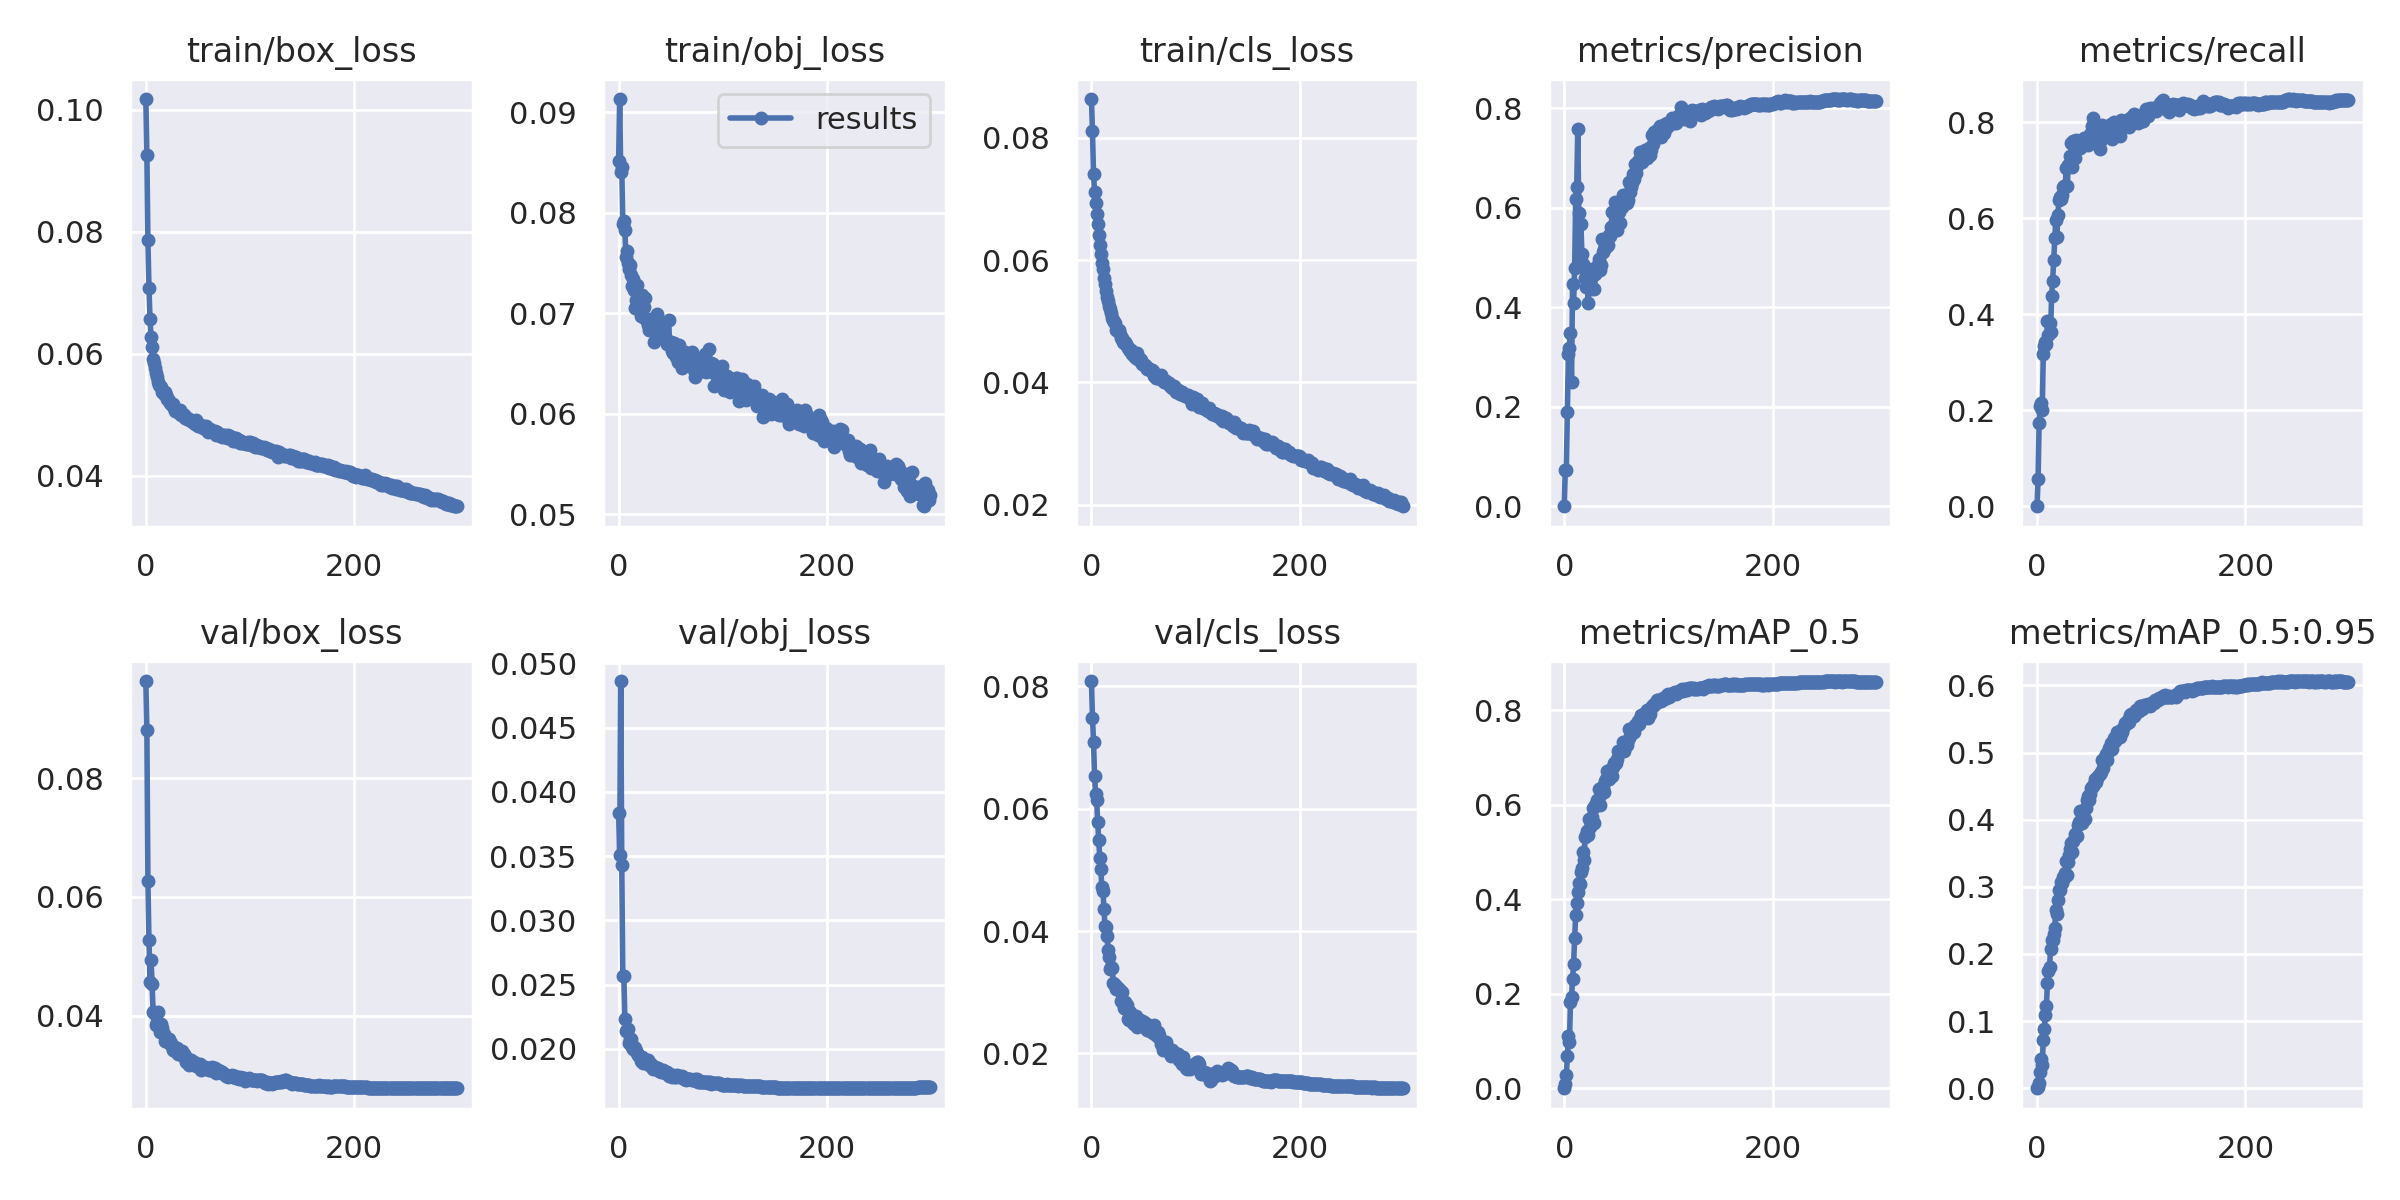

The file beside this chart, header and first rows:
epoch, train/box_loss, train/obj_loss, train/cls_loss, metrics/precision, metrics/recall, metrics/mAP_0.5, metrics/mAP_0.5:0.95, val/box_loss, val/obj_loss, val/cls_loss, x/lr0, x/lr1, x/lr2
0, 0.1017, 0.08511, 0.08633, 0, 0, 0, 0, 0.09641, 0.03834, 0.08088, 0.07039, 0.003291, 0.003291
1, 0.09255, 0.09129, 0.08104, 0.07205, 0.05635, 0.008697, 0.002221, 0.08816, 0.0351, 0.0749, 0.04036, 0.006602, 0.006602
2, 0.07862, 0.08399, 0.07404, 0.07315, 0.1744, 0.02744, 0.008438, 0.06264, 0.04862, 0.07096, 0.01032, 0.009891, 0.009891
3, 0.07084, 0.0845, 0.07115, 0.1888, 0.209, 0.06796, 0.02424, 0.05269, 0.03434, 0.06536, 0.009901, 0.009901, 0.009901
4, 0.06566, 0.07882, 0.06928, 0.3066, 0.215, 0.11, 0.0435, 0.04568, 0.02571, 0.06246, 0.009901, 0.009901, 0.009901
5, 0.06279, 0.07912, 0.06748, 0.3187, 0.2014, 0.0973, 0.03526, 0.04934, 0.02565, 0.06148, 0.009868, 0.009868, 0.009868
6, 0.06106, 0.07829, 0.06592, 0.3486, 0.3162, 0.1818, 0.0715, 0.04537, 0.0223, 0.05783, 0.009835, 0.009835, 0.009835
7, 0.05906, 0.07555, 0.06408, 0.2489, 0.3333, 0.1923, 0.08848, 0.04058, 0.02141, 0.05496, 0.009802, 0.009802, 0.009802
8, 0.05843, 0.07615, 0.06241, 0.446, 0.3419, 0.2309, 0.1099, 0.04055, 0.02144, 0.05198, 0.009769, 0.009769, 0.009769
9, 0.05767, 0.07498, 0.06101, 0.4093, 0.3387, 0.2628, 0.1231, 0.04026, 0.02158, 0.05014, 0.009736, 0.009736, 0.009736
10, 0.05677, 0.07436, 0.05951, 0.4787, 0.386, 0.3175, 0.1574, 0.03843, 0.02044, 0.04713, 0.009703, 0.009703, 0.009703
11, 0.05624, 0.07475, 0.05853, 0.6175, 0.3569, 0.3662, 0.1753, 0.03889, 0.02078, 0.04663, 0.00967, 0.00967, 0.00967
12, 0.05532, 0.07375, 0.05706, 0.6422, 0.382, 0.3928, 0.1808, 0.04065, 0.02076, 0.04361, 0.009637, 0.009637, 0.009637
13, 0.05489, 0.07266, 0.05602, 0.7579, 0.3636, 0.415, 0.2074, 0.03812, 0.02012, 0.04088, 0.009604, 0.009604, 0.009604
14, 0.05477, 0.07338, 0.05502, 0.5889, 0.4391, 0.434, 0.221, 0.03729, 0.02002, 0.04072, 0.009571, 0.009571, 0.009571
15, 0.05445, 0.07234, 0.05394, 0.482, 0.47, 0.4314, 0.2202, 0.03858, 0.02013, 0.03911, 0.009538, 0.009538, 0.009538
16, 0.05378, 0.07056, 0.0533, 0.5678, 0.5136, 0.4572, 0.2297, 0.03797, 0.02007, 0.03689, 0.009505, 0.009505, 0.009505
17, 0.05335, 0.07135, 0.05247, 0.5061, 0.5598, 0.466, 0.2392, 0.03693, 0.01985, 0.03581, 0.009472, 0.009472, 0.009472
18, 0.05366, 0.07277, 0.05206, 0.4876, 0.597, 0.4995, 0.2657, 0.03575, 0.01969, 0.03381, 0.009439, 0.009439, 0.009439
19, 0.05321, 0.07138, 0.05137, 0.4798, 0.5616, 0.4838, 0.2598, 0.03576, 0.01956, 0.03407, 0.009406, 0.009406, 0.009406
20, 0.05265, 0.07143, 0.05059, 0.459, 0.6067, 0.5323, 0.2802, 0.03572, 0.01944, 0.03404, 0.009373, 0.009373, 0.009373
21, 0.05262, 0.06973, 0.05015, 0.4402, 0.6373, 0.5352, 0.2947, 0.036, 0.01907, 0.03152, 0.00934, 0.00934, 0.00934
22, 0.05231, 0.07184, 0.04984, 0.4679, 0.6441, 0.5434, 0.2946, 0.03606, 0.01935, 0.03139, 0.009307, 0.009307, 0.009307
23, 0.05186, 0.06961, 0.04965, 0.4092, 0.6408, 0.5361, 0.3067, 0.03515, 0.01892, 0.03121, 0.009274, 0.009274, 0.009274
24, 0.05175, 0.07057, 0.04851, 0.476, 0.6478, 0.5691, 0.3057, 0.03533, 0.01915, 0.03046, 0.009241, 0.009241, 0.009241
25, 0.05163, 0.0715, 0.04859, 0.4536, 0.6643, 0.5518, 0.3153, 0.03488, 0.01898, 0.03084, 0.009208, 0.009208, 0.009208
26, 0.05173, 0.06946, 0.0486, 0.436, 0.6672, 0.5647, 0.3136, 0.0342, 0.01904, 0.03045, 0.009175, 0.009175, 0.009175
27, 0.05108, 0.06917, 0.04794, 0.4756, 0.6643, 0.574, 0.3209, 0.03456, 0.0191, 0.03022, 0.009142, 0.009142, 0.009142
28, 0.0506, 0.0688, 0.04726, 0.4643, 0.7041, 0.5926, 0.3381, 0.03406, 0.01912, 0.02857, 0.009109, 0.009109, 0.009109
29, 0.0508, 0.06831, 0.04728, 0.4374, 0.6673, 0.5603, 0.3174, 0.0346, 0.01871, 0.03005, 0.009076, 0.009076, 0.009076
30, 0.05078, 0.06946, 0.04666, 0.4671, 0.7103, 0.6, 0.3374, 0.03453, 0.01872, 0.02826, 0.009043, 0.009043, 0.009043
31, 0.05036, 0.06844, 0.04637, 0.4832, 0.7083, 0.6105, 0.3475, 0.03351, 0.0188, 0.02743, 0.00901, 0.00901, 0.00901
32, 0.05022, 0.06856, 0.0466, 0.4822, 0.7303, 0.6097, 0.356, 0.03369, 0.01861, 0.02839, 0.008977, 0.008977, 0.008977
33, 0.05068, 0.06885, 0.04633, 0.4974, 0.756, 0.6334, 0.366, 0.03359, 0.01847, 0.0272, 0.008944, 0.008944, 0.008944
34, 0.04987, 0.06711, 0.04595, 0.4741, 0.7058, 0.5997, 0.3515, 0.03384, 0.01858, 0.02791, 0.008911, 0.008911, 0.008911
35, 0.05015, 0.06846, 0.04563, 0.4848, 0.7615, 0.6222, 0.3684, 0.03395, 0.01856, 0.02569, 0.008878, 0.008878, 0.008878
36, 0.05012, 0.06843, 0.04543, 0.5364, 0.7263, 0.6362, 0.3786, 0.0331, 0.01848, 0.02549, 0.008845, 0.008845, 0.008845
37, 0.04996, 0.06991, 0.04519, 0.5102, 0.7633, 0.6356, 0.375, 0.03344, 0.01842, 0.02681, 0.008812, 0.008812, 0.008812
38, 0.04952, 0.06814, 0.04526, 0.5167, 0.7463, 0.6261, 0.3755, 0.03321, 0.01849, 0.02594, 0.008779, 0.008779, 0.008779
39, 0.04964, 0.0689, 0.04471, 0.5284, 0.7509, 0.6493, 0.3922, 0.03217, 0.01828, 0.02594, 0.008746, 0.008746, 0.008746
40, 0.04921, 0.06791, 0.04467, 0.5204, 0.761, 0.655, 0.396, 0.03257, 0.01837, 0.02503, 0.008713, 0.008713, 0.008713
41, 0.04934, 0.06761, 0.04428, 0.5379, 0.7466, 0.6707, 0.4137, 0.03159, 0.01819, 0.02484, 0.00868, 0.00868, 0.00868
42, 0.04914, 0.06766, 0.04407, 0.5251, 0.7597, 0.6551, 0.4, 0.03247, 0.01825, 0.02572, 0.008647, 0.008647, 0.008647
43, 0.04902, 0.06803, 0.04407, 0.5454, 0.7505, 0.6548, 0.3951, 0.03248, 0.01835, 0.0261, 0.008614, 0.008614, 0.008614
44, 0.04904, 0.06749, 0.04473, 0.5439, 0.76, 0.6735, 0.4117, 0.03218, 0.01818, 0.02427, 0.008581, 0.008581, 0.008581
45, 0.04875, 0.06763, 0.0438, 0.5615, 0.768, 0.6756, 0.4142, 0.03179, 0.01811, 0.02503, 0.008548, 0.008548, 0.008548
46, 0.04865, 0.0669, 0.04365, 0.591, 0.7544, 0.6614, 0.4007, 0.03214, 0.01821, 0.02549, 0.008515, 0.008515, 0.008515
47, 0.04855, 0.06725, 0.04382, 0.5634, 0.766, 0.6792, 0.4173, 0.03202, 0.01807, 0.02547, 0.008482, 0.008482, 0.008482
48, 0.04918, 0.06932, 0.04371, 0.564, 0.7568, 0.6878, 0.429, 0.03151, 0.01792, 0.02471, 0.008449, 0.008449, 0.008449
49, 0.04851, 0.06692, 0.04298, 0.6115, 0.7522, 0.6887, 0.4361, 0.03165, 0.01798, 0.0253, 0.008416, 0.008416, 0.008416
50, 0.04814, 0.06713, 0.04283, 0.6023, 0.7662, 0.6878, 0.4295, 0.03152, 0.01796, 0.02516, 0.008383, 0.008383, 0.008383
51, 0.04831, 0.0662, 0.04285, 0.555, 0.7757, 0.6965, 0.4379, 0.0314, 0.01784, 0.0243, 0.00835, 0.00835, 0.00835
52, 0.04816, 0.06606, 0.04252, 0.6081, 0.7684, 0.7141, 0.447, 0.03179, 0.01797, 0.02485, 0.008317, 0.008317, 0.008317
53, 0.04825, 0.06706, 0.04213, 0.5925, 0.7926, 0.713, 0.4486, 0.03078, 0.01793, 0.0238, 0.008284, 0.008284, 0.008284
54, 0.04818, 0.06627, 0.04243, 0.5688, 0.808, 0.7134, 0.45, 0.03125, 0.01782, 0.02399, 0.008251, 0.008251, 0.008251
55, 0.04783, 0.06564, 0.04215, 0.601, 0.779, 0.7135, 0.4538, 0.031, 0.01783, 0.02462, 0.008218, 0.008218, 0.008218
56, 0.04804, 0.06578, 0.04206, 0.6257, 0.7706, 0.7317, 0.4607, 0.03118, 0.01799, 0.0237, 0.008185, 0.008185, 0.008185
57, 0.04786, 0.06518, 0.04208, 0.619, 0.7678, 0.7136, 0.4557, 0.03132, 0.01788, 0.02363, 0.008152, 0.008152, 0.008152
58, 0.04807, 0.06682, 0.0421, 0.6261, 0.7677, 0.7211, 0.4615, 0.03109, 0.01788, 0.02382, 0.008119, 0.008119, 0.008119
59, 0.04748, 0.06597, 0.04193, 0.6236, 0.7684, 0.7256, 0.4646, 0.03099, 0.01783, 0.0233, 0.008086, 0.008086, 0.008086
... 240 more rows
